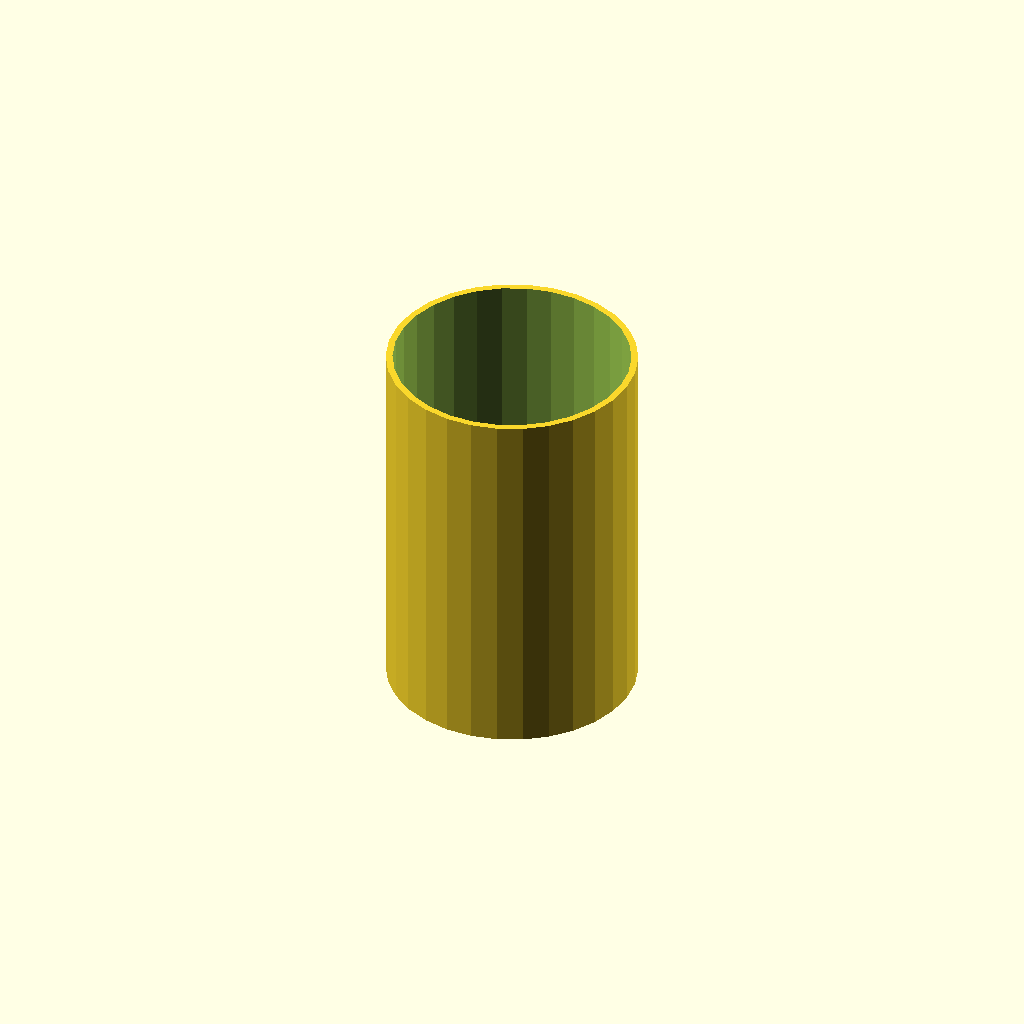
Cell 1: rendered with the file's own defaults.
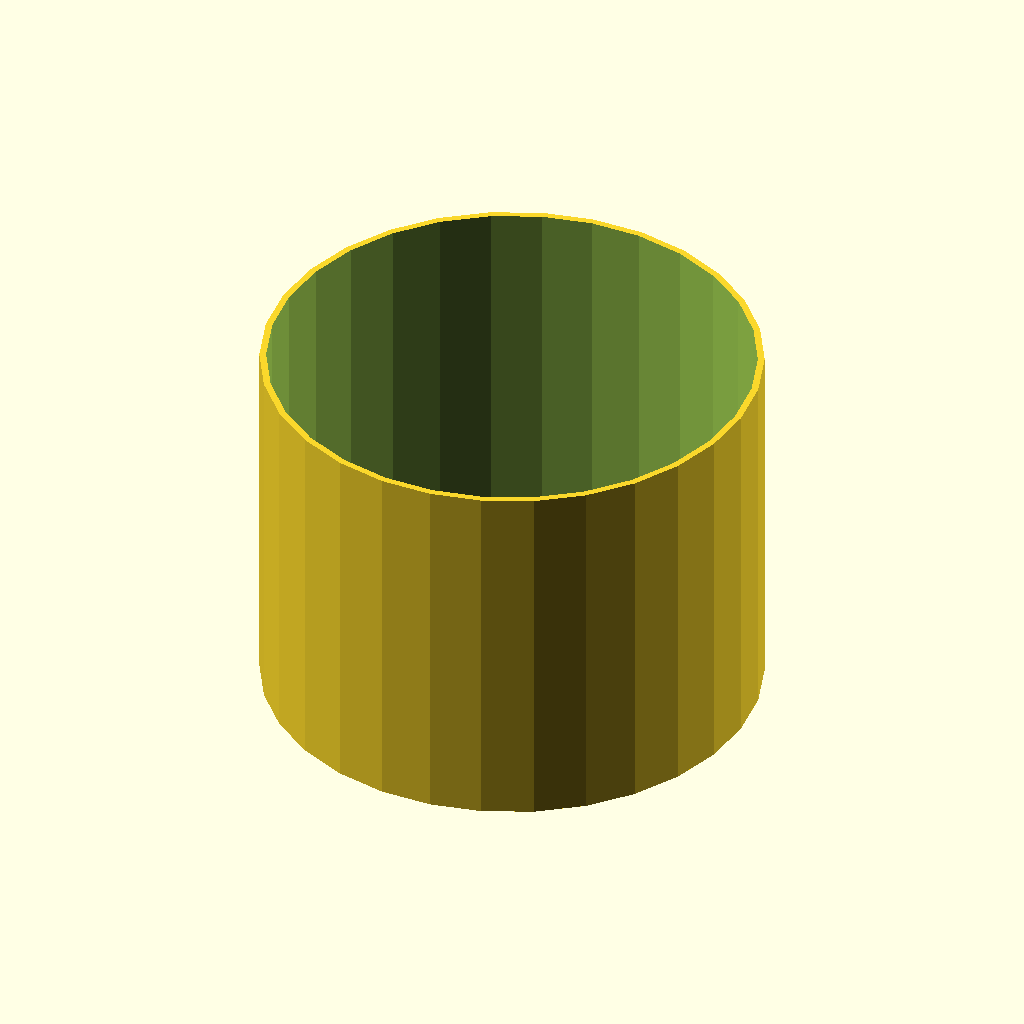
Cell 2: the same model with diameter = 148.
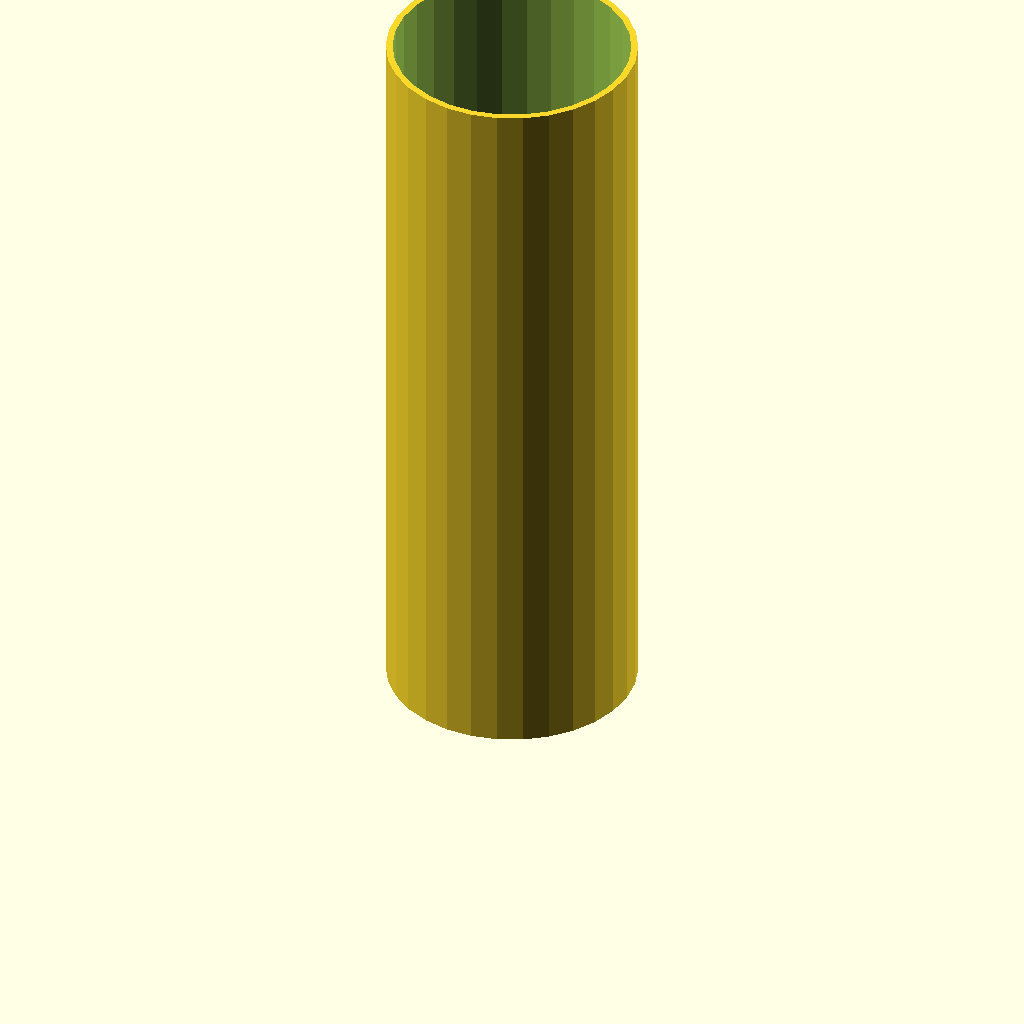
Cell 3: the same model with depth = 222.
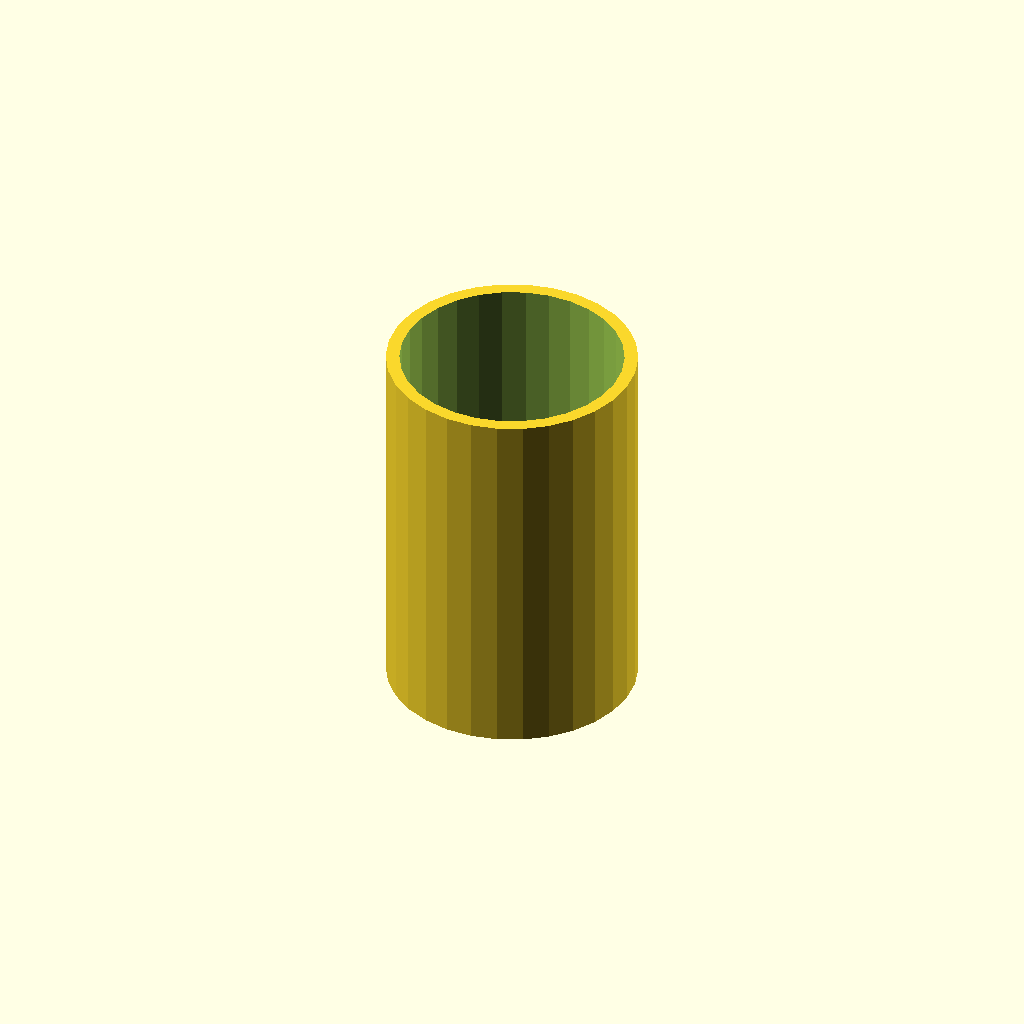
Cell 4: the same model with wallThickness = 4.
All cells are drawn from one camera (rotation 55°, 0°, 25°, orthographic, colour scheme Cornfield), so only the parameter changes between them.
Source of the model, CondimentCup.scad:
diameter = 74;
depth = 111;
wallThickness = 2;

difference() {
    translate([0,0,depth/2])
        cylinder(h = depth, d = diameter, center = true);
    translate([0,0,depth/2+wallThickness])
        cylinder(h = depth, d = diameter - 2 * wallThickness,
        center = true);
}
Customizer parameters (derived from the source; name, type, default, range or options):
diameter: number, default 74
depth: number, default 111
wallThickness: number, default 2
